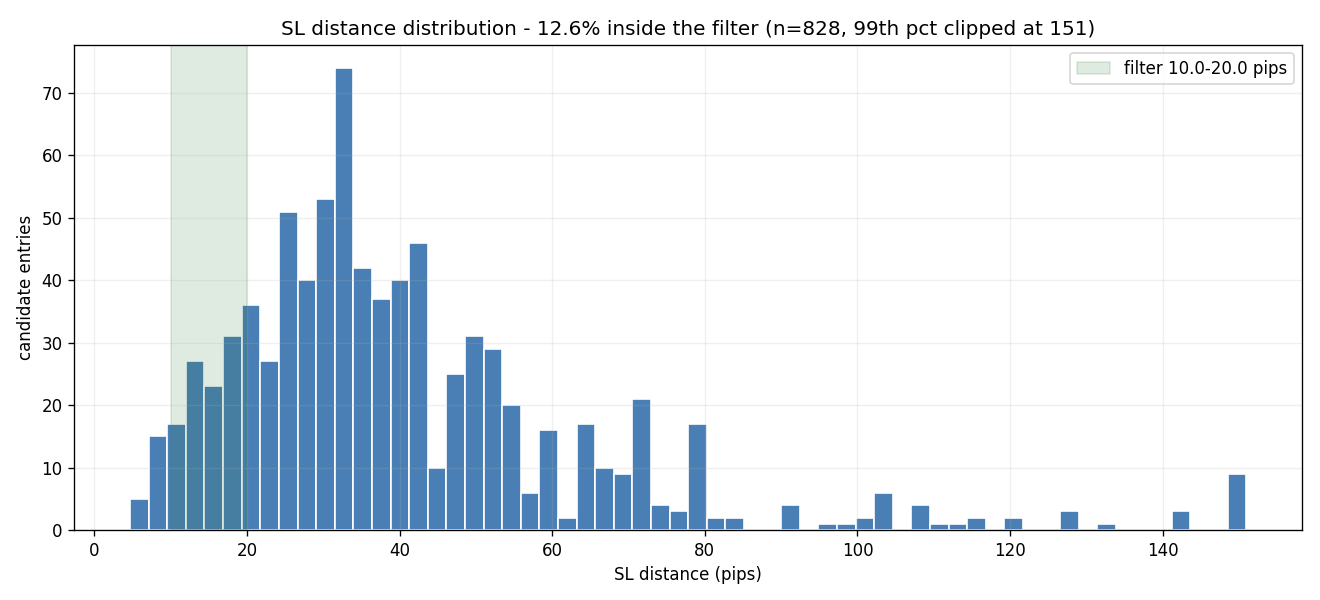

The data file committed next to this chart (first rows):
sl_pips_bin, count, pct
[0.0, 5.0), 3, 0.36
[5.0, 10.0), 18, 2.17
[10.0, 15.0), 48, 5.8
[15.0, 20.0), 56, 6.76
[20.0, 25.0), 67, 8.09
[25.0, 30.0), 96, 11.59
[30.0, 40.0), 211, 25.48
[40.0, 50.0), 124, 14.98
[50.0, 75.0), 141, 17.03
[75.0, 100.0), 30, 3.62
[100.0, inf), 34, 4.11
